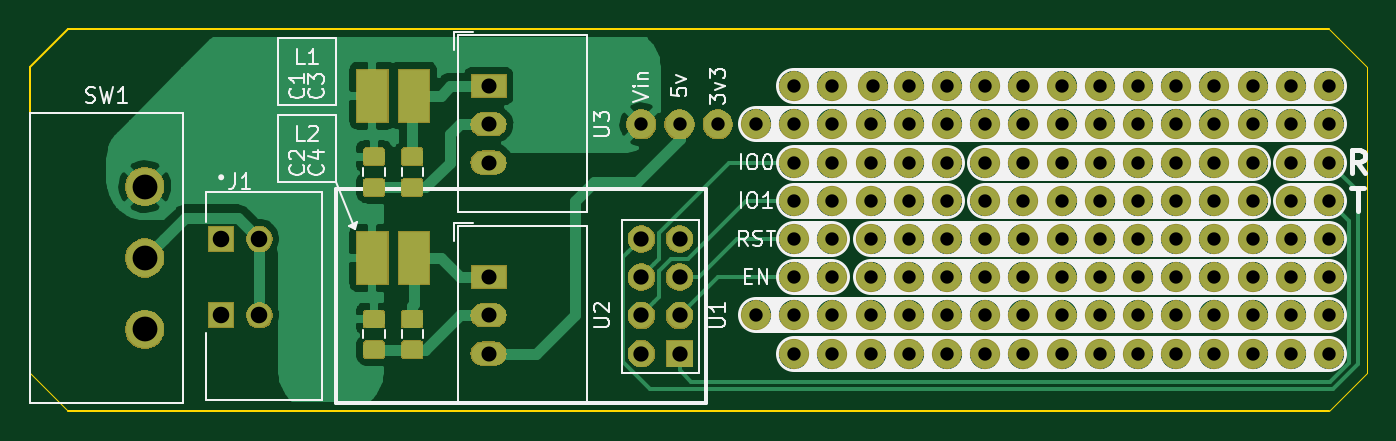
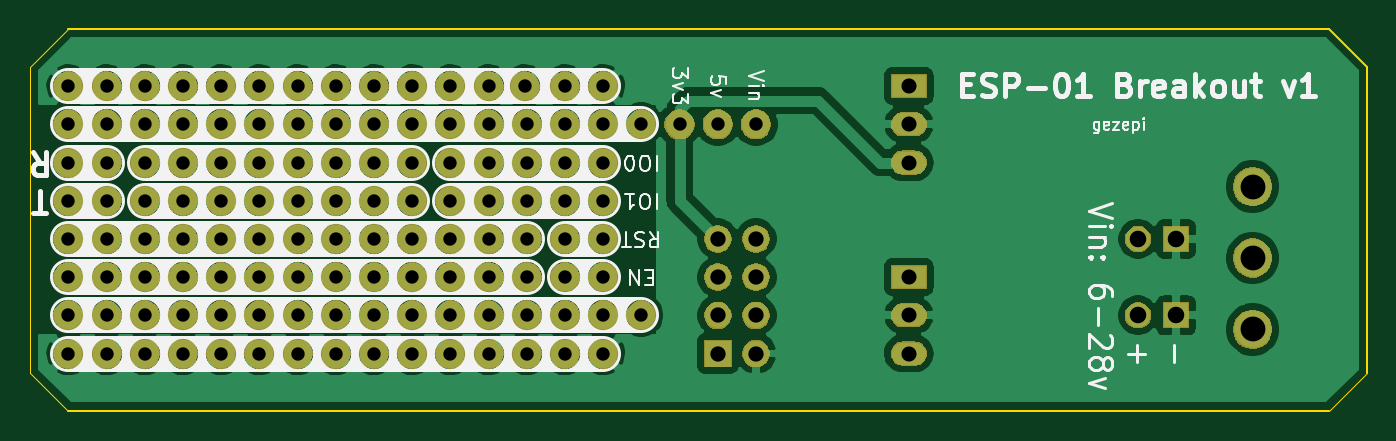
Circuit board: 9 layer files. Board 88.9 x 25.4 mm.
- bottom_copper: ESP-01_Breakout-B_Cu.gbr (85128 bytes)
- bottom_mask: ESP-01_Breakout-B_Mask.gbr (134498 bytes)
- bottom_silk: ESP-01_Breakout-B_SilkS.gbr (19023 bytes)
- outline: ESP-01_Breakout-Edge_Cuts.gbr (922 bytes)
- top_copper: ESP-01_Breakout-F_Cu.gbr (45302 bytes)
- top_mask: ESP-01_Breakout-F_Mask.gbr (144128 bytes)
- top_silk: ESP-01_Breakout-F_SilkS.gbr (32913 bytes)
- drill: ESP-01_Breakout-NPTH.drl (275 bytes)
- drill: ESP-01_Breakout-PTH.drl (1804 bytes)

=== bottom_copper: ESP-01_Breakout-B_Cu.gbr (85128 bytes, source omitted) ===
=== bottom_mask: ESP-01_Breakout-B_Mask.gbr (134498 bytes, source omitted) ===
=== bottom_silk: ESP-01_Breakout-B_SilkS.gbr (19023 bytes, source omitted) ===
=== outline: ESP-01_Breakout-Edge_Cuts.gbr ===
G04 #@! TF.GenerationSoftware,KiCad,Pcbnew,5.1.5*
G04 #@! TF.CreationDate,2020-02-21T12:03:57-06:00*
G04 #@! TF.ProjectId,ESP-01_Breakout,4553502d-3031-45f4-9272-65616b6f7574,rev?*
G04 #@! TF.SameCoordinates,Original*
G04 #@! TF.FileFunction,Profile,NP*
%FSLAX46Y46*%
G04 Gerber Fmt 4.6, Leading zero omitted, Abs format (unit mm)*
G04 Created by KiCad (PCBNEW 5.1.5) date 2020-02-21 12:03:57*
%MOMM*%
%LPD*%
G04 APERTURE LIST*
%ADD10C,0.050000*%
%ADD11C,0.127000*%
G04 APERTURE END LIST*
D10*
X208280000Y-80010000D02*
X205740000Y-77470000D01*
X208280000Y-100330000D02*
X205740000Y-102870000D01*
X121920000Y-102870000D02*
X119380000Y-100330000D01*
D11*
X119380000Y-80010000D02*
X121920000Y-77470000D01*
X205740000Y-77470000D02*
X121920000Y-77470000D01*
D10*
X208280000Y-100330000D02*
X208280000Y-80010000D01*
D11*
X121920000Y-102870000D02*
X205740000Y-102870000D01*
X119380000Y-80010000D02*
X119380000Y-100330000D01*
M02*

=== top_copper: ESP-01_Breakout-F_Cu.gbr (45302 bytes, source omitted) ===
=== top_mask: ESP-01_Breakout-F_Mask.gbr (144128 bytes, source omitted) ===
=== top_silk: ESP-01_Breakout-F_SilkS.gbr (32913 bytes, source omitted) ===
=== drill: ESP-01_Breakout-NPTH.drl ===
M48
; DRILL file {KiCad 5.1.5} date Fri 21 Feb 2020 12:03:45 PM CST
; FORMAT={-:-/ absolute / inch / decimal}
; #@! TF.CreationDate,2020-02-21T12:03:45-06:00
; #@! TF.GenerationSoftware,Kicad,Pcbnew,5.1.5
; #@! TF.FileFunction,NonPlated,1,2,NPTH
FMAT,2
INCH
%
G90
G05
T0
M30

=== drill: ESP-01_Breakout-PTH.drl ===
M48
; DRILL file {KiCad 5.1.5} date Fri 21 Feb 2020 12:03:45 PM CST
; FORMAT={-:-/ absolute / inch / decimal}
; #@! TF.CreationDate,2020-02-21T12:03:45-06:00
; #@! TF.GenerationSoftware,Kicad,Pcbnew,5.1.5
; #@! TF.FileFunction,Plated,1,2,PTH
FMAT,2
INCH
T1C0.0350
T2C0.0394
T3C0.0400
T4C0.0433
T5C0.0650
%
G90
G05
T1
X7.4Y-3.5
X6.7Y-3.2
X6.3Y-3.3
X6.8Y-3.7
X6.9Y-3.7
X7.9Y-3.8
X7.5Y-3.4
X7.6Y-3.7
X7.1Y-3.2
X7.0Y-3.9
X7.1Y-3.7
X7.9Y-3.9
X7.1Y-3.8
X6.8Y-3.3
X8.0Y-3.6
X7.5Y-3.3
X7.2Y-3.3
X7.2Y-3.5
X7.1Y-3.3
X7.4Y-3.8
X7.5Y-3.6
X7.0Y-3.5
X7.5Y-3.9
X8.1Y-3.7
X8.0Y-3.5
X6.6Y-3.8
X7.1Y-3.4
X7.8Y-3.5
X7.8Y-3.7
X7.9Y-3.5
X7.3Y-3.8
X7.7Y-3.9
X7.2Y-3.8
X8.0Y-3.8
X7.0Y-3.3
X6.7Y-3.3
X6.8Y-3.4
X7.6Y-3.6
X7.0Y-3.4
X7.9Y-3.6
X8.1Y-3.4
X7.6Y-3.8
X7.5Y-3.8
X6.8Y-3.8
X6.7Y-3.4
X7.8Y-3.3
X6.7Y-3.5
X7.4Y-3.4
X6.8Y-3.2
X7.9Y-3.2
X6.7Y-3.7
X6.7Y-3.6
X8.0Y-3.7
X8.1Y-3.8
X6.9059Y-3.2
X7.4Y-3.2
X7.4Y-3.6
X6.9Y-3.4
X7.7Y-3.4
X7.3Y-3.4
X7.1Y-3.9
X6.9Y-3.3
X7.8Y-3.2
X7.3Y-3.5
X6.9Y-3.5
X6.4Y-3.3
X7.6Y-3.4
X7.0Y-3.7
X6.5Y-3.3
X6.9Y-3.6
X7.5Y-3.7
X8.0Y-3.4
X7.2Y-3.4
X7.6Y-3.3
X8.0Y-3.9
X7.7Y-3.6
X7.2Y-3.2
X7.7Y-3.8
X7.1Y-3.5
X6.8Y-3.9
X7.3Y-3.7
X7.6Y-3.5
X7.8Y-3.4
X7.2Y-3.6
X6.6Y-3.3
X7.9Y-3.4
X7.4Y-3.9
X6.7Y-3.9
X7.0Y-3.2
X6.8Y-3.5
X8.1Y-3.3
X7.5Y-3.5
X8.1Y-3.6
X7.0Y-3.8
X7.8Y-3.9
X6.9Y-3.8
X7.7Y-3.2
X6.9Y-3.9
X7.7Y-3.5
X7.4Y-3.7
X8.1Y-3.2
X7.7Y-3.3
X7.7Y-3.7
X7.3Y-3.2
X7.4Y-3.3
X7.3Y-3.6
X7.2Y-3.7
X8.1Y-3.5
X7.8Y-3.8
X7.3Y-3.9
X7.8Y-3.6
X7.0Y-3.6
X7.6Y-3.2
X7.6Y-3.9
X7.9Y-3.7
X7.1Y-3.6
X8.1Y-3.9
X8.0Y-3.3
X8.0Y-3.2
X7.9Y-3.3
X6.7Y-3.8
X7.5Y-3.2
X7.2Y-3.9
X7.3Y-3.3
X6.8Y-3.6
T2
X5.9Y-3.7
X5.9Y-3.8
X5.9Y-3.9
X5.9Y-3.2
X5.9Y-3.3
X5.9Y-3.4
T3
X6.3Y-3.6
X6.3Y-3.7
X6.3Y-3.8
X6.3Y-3.9
X6.4Y-3.6
X6.4Y-3.7
X6.4Y-3.8
X6.4Y-3.9
T4
X5.2Y-3.6
X5.2Y-3.8
X5.3Y-3.6
X5.3Y-3.8
T5
X5.0Y-3.463
X5.0Y-3.65
X5.0Y-3.837
T0
M30
